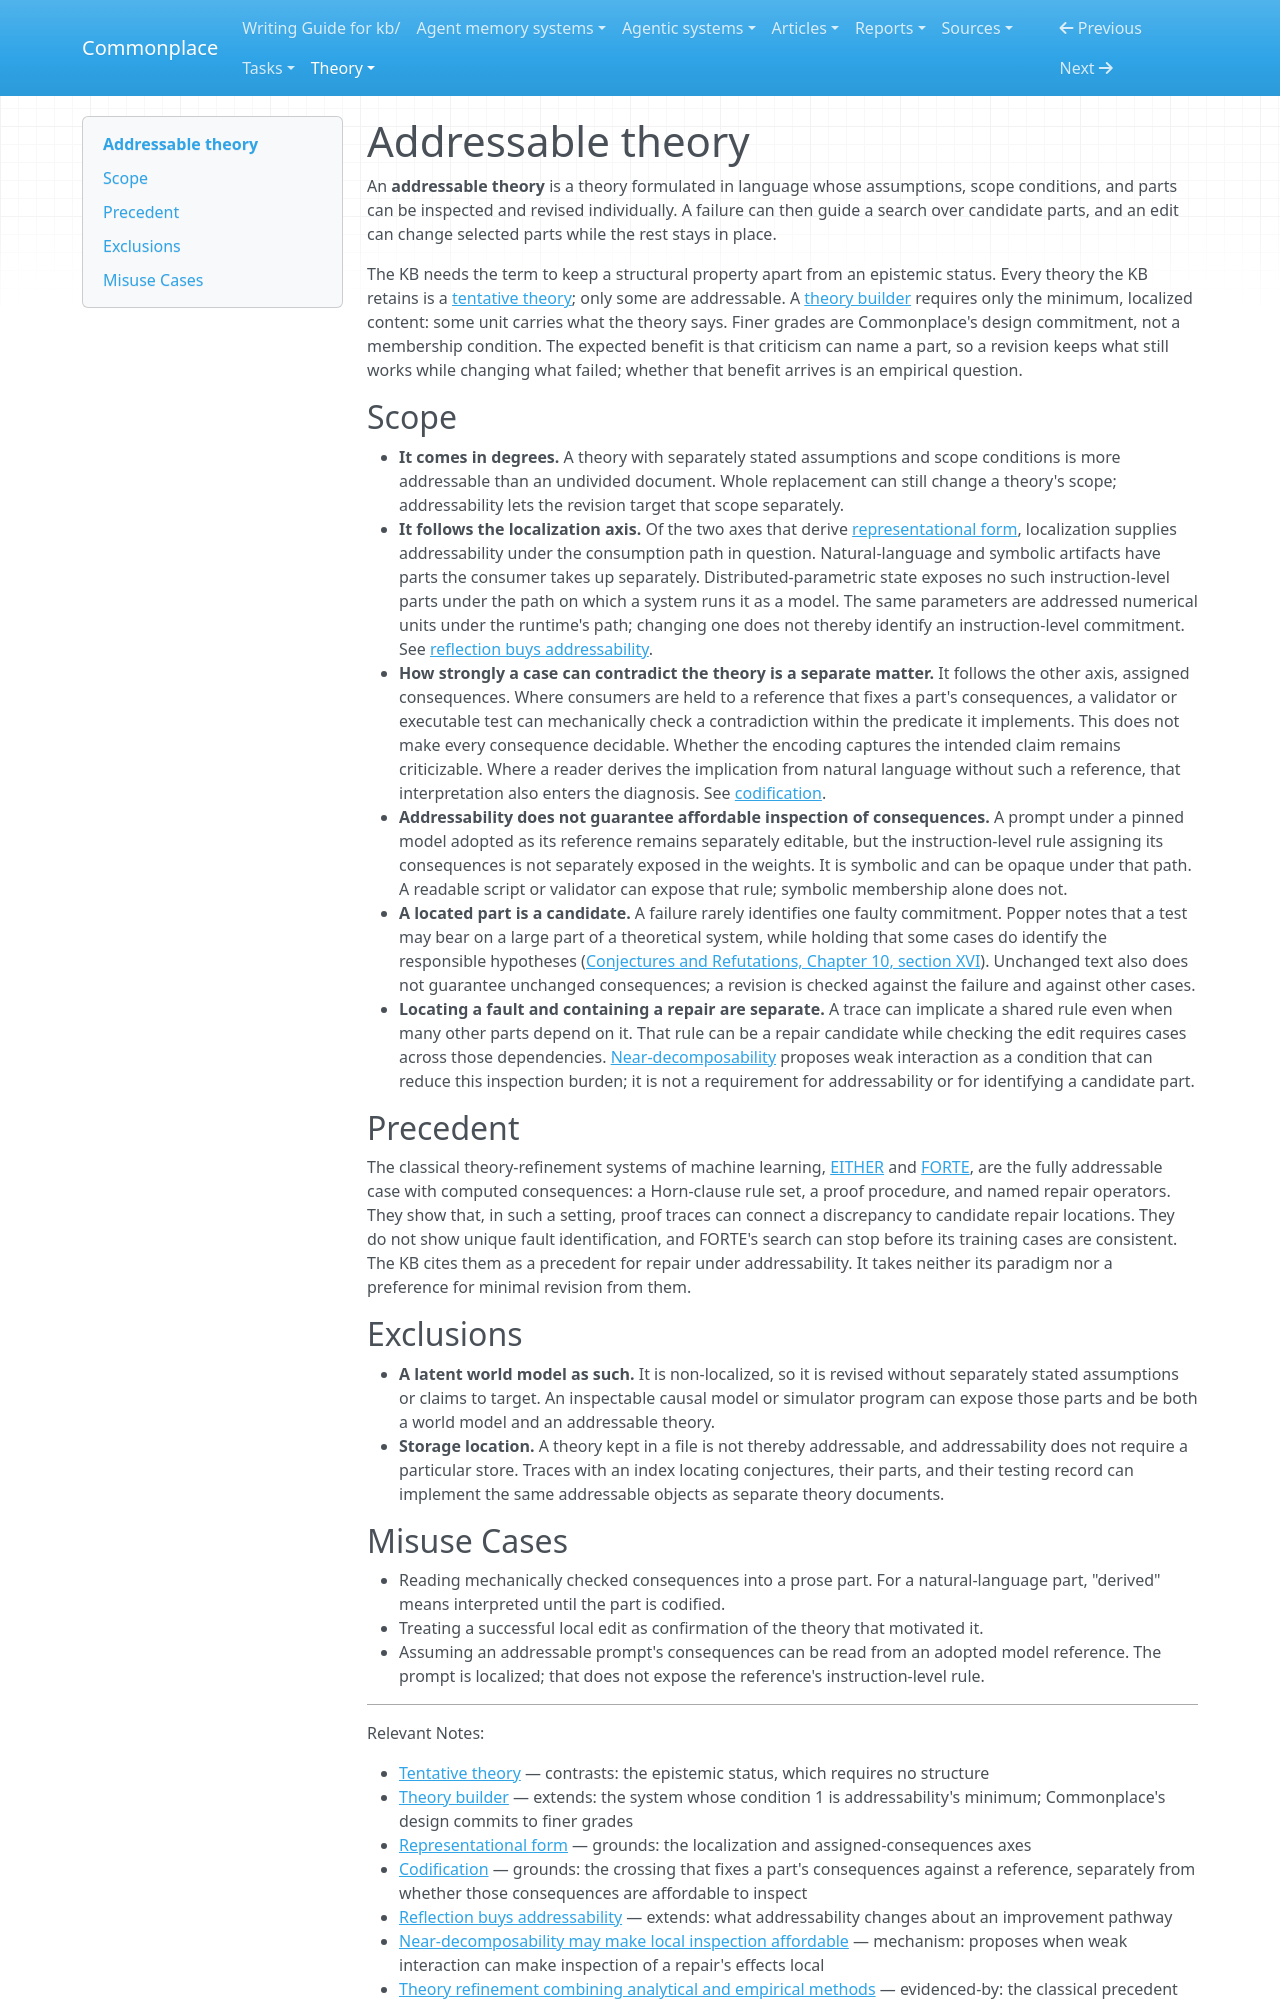

repository: zby/commonplace · page: theory/definitions/addressable-theory/index.html · generator: mkdocs

---
description: "Definition — an addressable theory is a theory formulated in language whose assumptions, scope, and parts can be inspected and revised individually; a graded structural property, separate from tentative status"
type: types/definition.md
tags: [self-improving-systems, learning-theory, theory-builder]
---

# Addressable theory

An **addressable theory** is a theory formulated in language whose
assumptions, scope conditions, and parts can be inspected and revised individually. A failure
can then guide a search over candidate parts, and an edit can change selected
parts while the rest stays in place.

The KB needs the term to keep a structural property apart from an epistemic
status. Every theory the KB retains is a [tentative theory](./tentative-theory.md);
only some are addressable. A [theory builder](./theory-builder.md) requires
only the minimum, localized content: some unit carries what the theory says.
Finer grades are Commonplace's design commitment, not a membership condition.
The expected benefit is that criticism can name a part, so a revision keeps what
still works while changing what failed; whether that benefit arrives is an
empirical question.

## Scope

- **It comes in degrees.** A theory with separately stated assumptions and
  scope conditions is more addressable than an undivided document. Whole
  replacement can still change a theory's scope; addressability lets the
  revision target that scope separately.
- **It follows the localization axis.** Of the two axes that derive
  [representational form](./representational-form.md),
  localization supplies addressability under the consumption path in question.
  Natural-language and symbolic artifacts have parts the consumer takes up
  separately. Distributed-parametric state exposes no such instruction-level
  parts under the path on which a system runs it as a model. The same parameters
  are addressed numerical units under the runtime's path; changing one does not
  thereby identify an instruction-level commitment. See
  [reflection buys addressability](../reflection-buys-addressability.md).
- **How strongly a case can contradict the theory is a separate matter.** It
  follows the other axis, assigned consequences. Where consumers are held to
  a reference that fixes a part's consequences, a validator or executable test
  can mechanically check a contradiction within the predicate it implements.
  This does not make every consequence decidable. Whether the encoding captures
  the intended claim remains criticizable. Where a reader derives the implication
  from natural language without such a reference, that interpretation also enters
  the diagnosis. See [codification](./codification.md).
- **Addressability does not guarantee affordable inspection of consequences.**
  A prompt under a pinned model adopted as its reference remains separately
  editable, but the instruction-level rule assigning its consequences is not
  separately exposed in the weights. It is symbolic and can be opaque under
  that path. A readable script or validator can expose that rule; symbolic
  membership alone does not.
- **A located part is a candidate.** A failure rarely
  identifies one faulty commitment. Popper notes that a test may bear on a
  large part of a theoretical system, while holding that some cases do
  identify the responsible hypotheses
  ([Conjectures and Refutations, Chapter 10, section XVI](../../sources/popper-conjectures-and-refutations.ingest.md#quotes)).
  Unchanged text also does not guarantee unchanged consequences; a revision
  is checked against the failure and against other cases.
- **Locating a fault and containing a repair are separate.** A trace can
  implicate a shared rule even when many other parts depend on it. That rule
  can be a repair candidate while checking the edit requires cases across
  those dependencies. [Near-decomposability](../near-decomposability-may-make-local-inspection-affordable.md)
  proposes weak interaction as a condition that can reduce this inspection
  burden; it is not a requirement for addressability or for identifying a
  candidate part.

## Precedent

The classical theory-refinement systems of machine learning,
[EITHER](../../sources/theory-refinement-analytical-empirical-methods.ingest.md)
and [FORTE](../../sources/automated-refinement-first-order-horn-clause-domain-theories.ingest.md),
are the fully addressable case with computed consequences: a Horn-clause rule
set, a proof procedure, and named repair operators. They show that, in such a
setting, proof traces can connect a discrepancy to candidate repair
locations. They do not show unique fault identification, and FORTE's search
can stop before its training cases are consistent. The KB cites them as a
precedent for repair under addressability. It takes neither its paradigm nor
a preference for minimal revision from them.

## Exclusions

- **A latent world model as such.** It is non-localized, so it is revised
  without separately stated assumptions or claims to target. An inspectable
  causal model or simulator program can expose those parts and be both a
  world model and an addressable theory.
- **Storage location.** A theory kept in a file is not thereby addressable,
  and addressability does not require a particular store. Traces with an
  index locating conjectures, their parts, and their testing record can
  implement the same addressable objects as separate theory documents.
